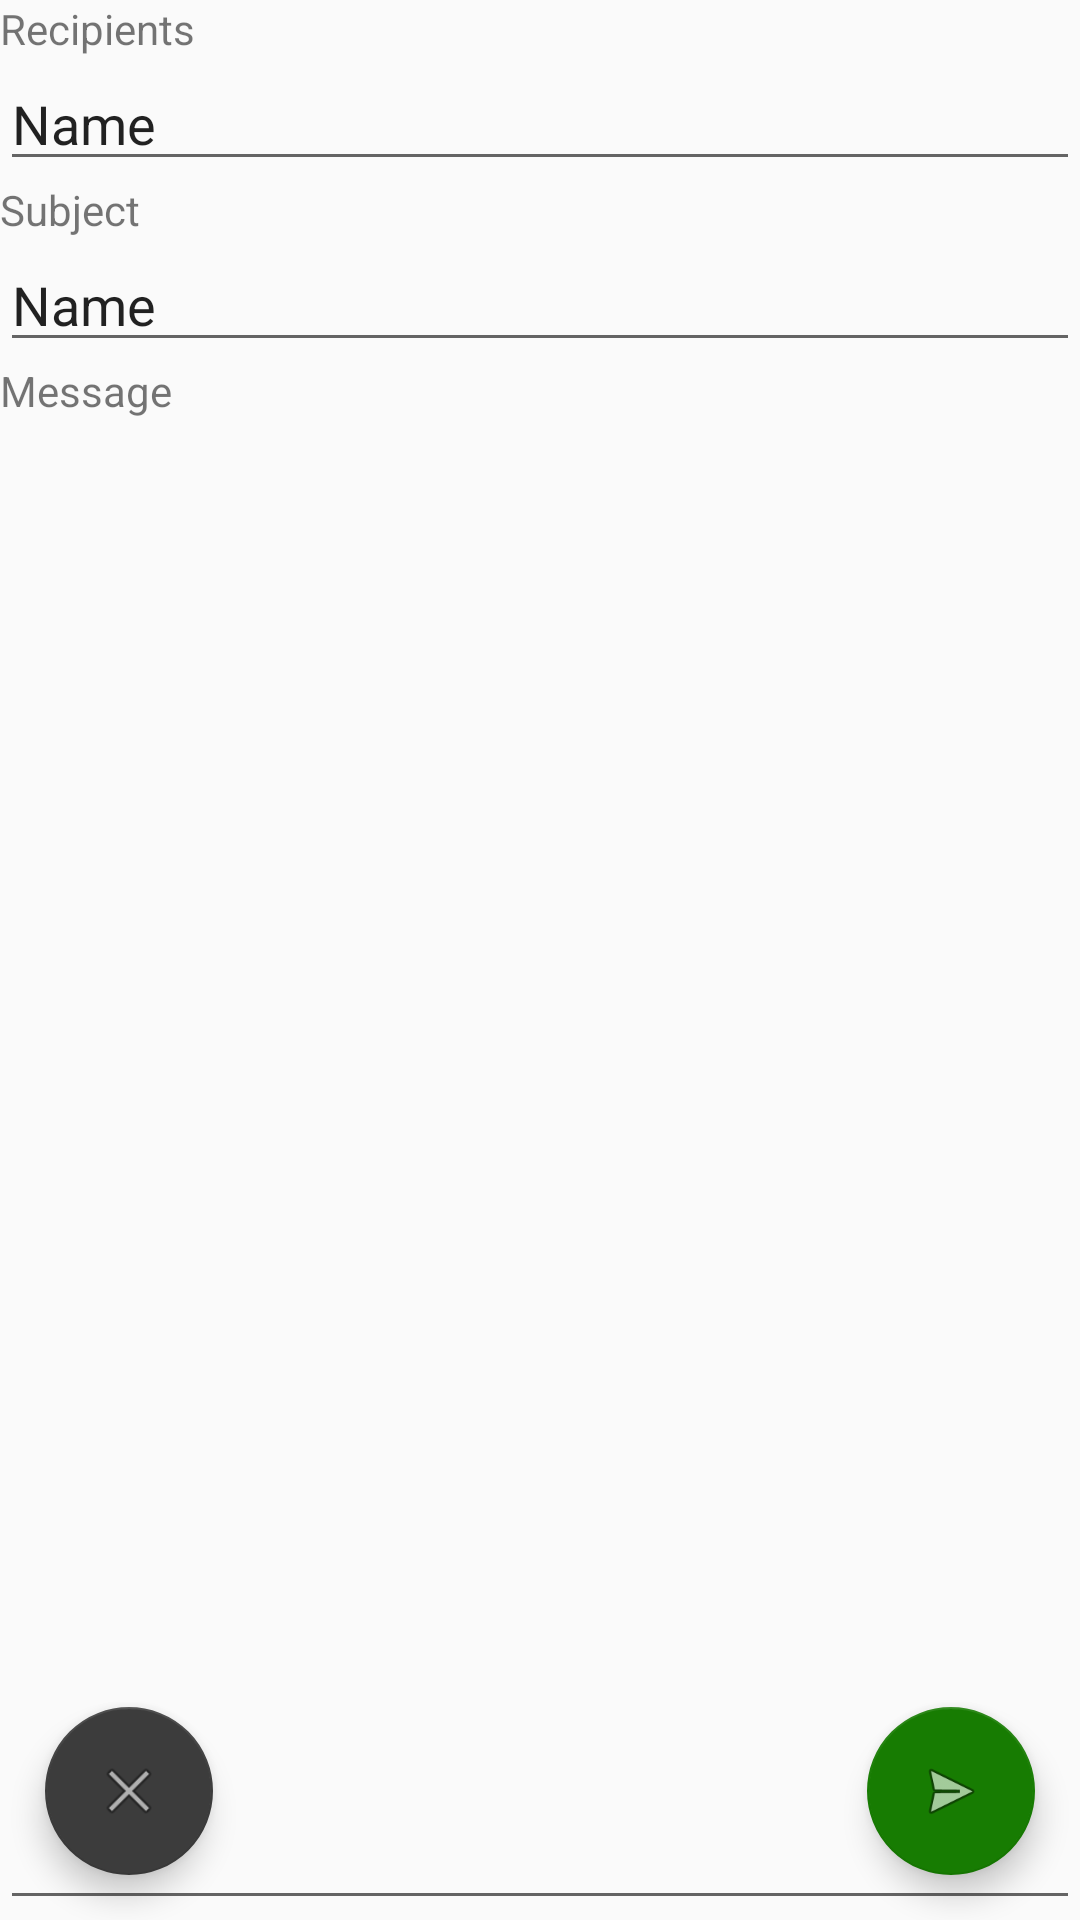

Produce the Android XML layout that renders to this screen, including the resource entries it uses.
<!-- AndroidManifest.xml: application theme Theme.SMailClientApp -->
<!-- res/layout/activity_new_mail.xml -->
<?xml version="1.0" encoding="utf-8"?>
<android.support.design.widget.CoordinatorLayout xmlns:android="http://schemas.android.com/apk/res/android"
    xmlns:app="http://schemas.android.com/apk/res-auto"
    xmlns:tools="http://schemas.android.com/tools"
    android:layout_width="match_parent"
    android:layout_height="match_parent"
    tools:context=".MainActivity">

    <LinearLayout
        android:layout_width="match_parent"
        android:layout_height="match_parent"
        android:orientation="vertical">

        <TextView
            android:id="@+id/textView4"
            android:layout_width="match_parent"
            android:layout_height="wrap_content"
            android:text="Recipients" />

        <EditText
            android:id="@+id/reciepients_new_mail"
            android:layout_width="match_parent"
            android:layout_height="wrap_content"
            android:ems="10"
            android:inputType="textPersonName"
            android:text="Name" />

        <TextView
            android:id="@+id/textView5"
            android:layout_width="match_parent"
            android:layout_height="wrap_content"
            android:text="Subject" />

        <EditText
            android:id="@+id/subject_new_mail"
            android:layout_width="match_parent"
            android:layout_height="wrap_content"
            android:ems="10"
            android:inputType="textPersonName"
            android:text="Name" />

        <TextView
            android:id="@+id/textView6"
            android:layout_width="match_parent"
            android:layout_height="wrap_content"
            android:text="Message" />

        <EditText
            android:id="@+id/new_mail_text"
            android:layout_width="match_parent"
            android:layout_height="match_parent"
            android:ems="10"
            android:gravity="start|top"
            android:inputType="textMultiLine" />

    </LinearLayout>

    <android.support.design.widget.FloatingActionButton
        android:id="@+id/floatingActionButton"
        android:layout_width="match_parent"
        android:layout_height="wrap_content"
        android:layout_gravity="bottom|end"
        android:layout_margin="15dp"
        android:clickable="true"
        app:backgroundTint="#177C02"
        app:srcCompat="@android:drawable/ic_menu_send" />

    <android.support.design.widget.FloatingActionButton
        android:id="@+id/floatingActionButton2"
        android:layout_width="match_parent"
        android:layout_height="wrap_content"
        android:layout_gravity="bottom|start"
        android:layout_margin="15dp"
        android:clickable="true"
        app:backgroundTint="#3C3C3C"
        app:srcCompat="@android:drawable/ic_menu_close_clear_cancel" />
</android.support.design.widget.CoordinatorLayout>
<!-- resources referenced by this layout -->
<resources>
  <style name="Theme.SMailClientApp" parent="Theme.AppCompat.Light.DarkActionBar">
          
          <item name="colorPrimary">@color/purple_500</item>
          <item name="colorPrimaryDark">@color/purple_700</item>
          <item name="colorAccent">@color/teal_200</item>
          
      </style>
  <!-- not gathered from this repository: default colours our renderer supplied (Android Studio template values) -->
  <color name="purple_500">#FF6200EE</color>
  <color name="purple_700">#FF3700B3</color>
  <color name="teal_200">#FF03DAC5</color>
</resources>
